Run: headless pygame with SDL's dummy video driver; simulated clock (each Clock.tick advances the game by its frame time, no real sleeping); random seed 0; keys injected as events and as key.get_pressed() state; no mouse input.
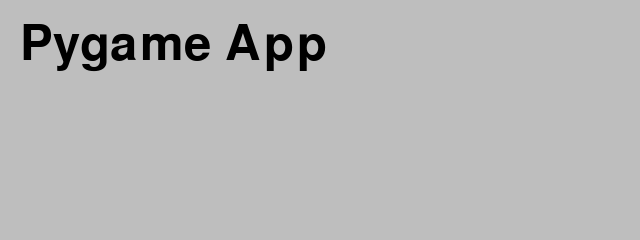
Frame 1 of 4 · flips 1–60 · no input
Frame 2 of 4 · flips 61–180 · tapped SPACE, RETURN · held RIGHT (→), D · screen unchanged from frame 1, image omitted
Frame 3 of 4 · flips 181–300 · held DOWN (↓), S · screen unchanged from frame 2, image omitted
Frame 4 of 4 · flips 301–420 · held LEFT (←), A, UP (↑), W · screen unchanged from frame 3, image omitted

The pygame program that drew these frames:

import pygame
from pygame.locals import *

class Text:
    """Create a text object."""

    def __init__(self, text, pos, **options):
        self.text = text
        self.pos = pos

        self.fontname = None
        self.fontsize = 72
        self.fontcolor = Color('black')
        self.set_font()
        self.render()

    def set_font(self):
        """Set the font from its name and size."""
        self.font = pygame.font.Font(self.fontname, self.fontsize)

    def render(self):
        """Render the text into an image."""
        self.img = self.font.render(self.text, True, self.fontcolor)
        self.rect = self.img.get_rect()
        self.rect.topleft = self.pos

    def draw(self):
        """Draw the text image to the screen."""
        App.screen.blit(self.img, self.rect)

class App:
    """Create a single-window app with multiple scenes."""

    def __init__(self):
        """Initialize pygame and the application."""
        pygame.init()
        self.shortcuts = {
            (K_x, KMOD_LMETA): 'print("cmd+X")',
            (K_x, KMOD_LALT): 'print("alt+X")',
            (K_x, KMOD_LCTRL): 'print("ctrl+X")',
            (K_x, KMOD_LMETA + KMOD_LSHIFT): 'print("cmd+shift+X")',
            (K_x, KMOD_LMETA + KMOD_LALT): 'print("cmd+alt+X")',
            (K_x, KMOD_LMETA + KMOD_LALT + KMOD_LSHIFT): 'print("cmd+alt+shift+X")',
        }
        flags = RESIZABLE
        App.screen = pygame.display.set_mode((640, 240), flags)
        App.t = Text('Pygame App', pos=(20, 20))

        App.running = True

    def run(self):
        """Run the main event loop."""
        while App.running:
            for event in pygame.event.get():
                if event.type == QUIT:
                    App.running = False
                if event.type == KEYDOWN:
                    self.do_shortcut(event)

            App.screen.fill(Color('gray'))
            App.t.draw()
            pygame.display.update()

        pygame.quit()

    def do_shortcut(self, event):
        """Find the the key/mod combination in the dictionary and execute the cmd."""
        k = event.key
        m = event.mod
        if (k, m) in self.shortcuts:
            exec(self.shortcuts[k, m])


if __name__ == '__main__':
    App().run()
